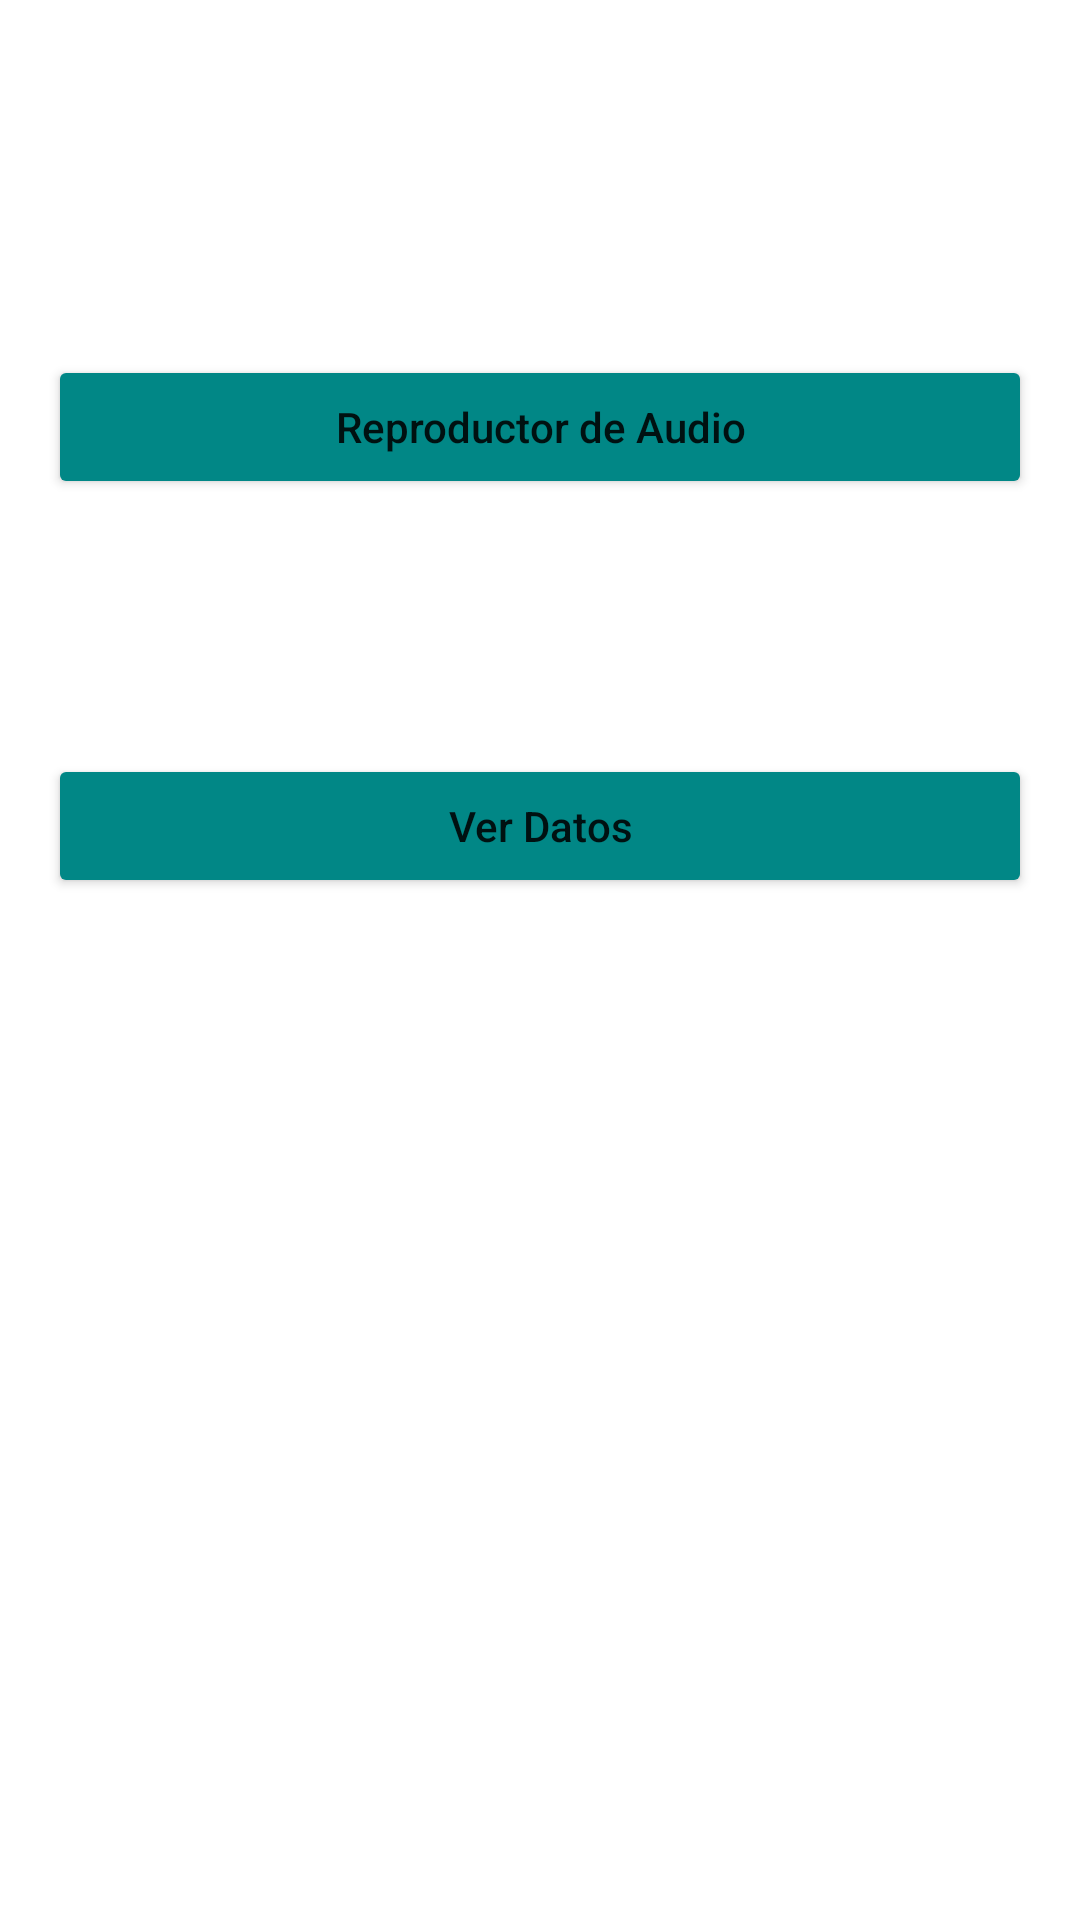

Layout XML and referenced resources for this Android screen:
<!-- AndroidManifest.xml: application theme Theme.Hilos -->
<!-- res/layout/activity_main.xml -->
<?xml version="1.0" encoding="utf-8"?>
<androidx.constraintlayout.widget.ConstraintLayout xmlns:android="http://schemas.android.com/apk/res/android"
    xmlns:app="http://schemas.android.com/apk/res-auto"
    xmlns:tools="http://schemas.android.com/tools"
    android:layout_width="match_parent"
    android:layout_height="match_parent"
    android:layout_marginLeft="16dp"
    android:layout_marginRight="16dp"
    tools:context=".MainActivity">

    <Button
        android:id="@+id/btnRepAudio"
        android:layout_width="match_parent"
        android:layout_height="wrap_content"
        app:layout_constraintTop_toTopOf="parent"
        app:layout_constraintBottom_toBottomOf="parent"
        app:layout_constraintLeft_toLeftOf="parent"
        app:layout_constraintRight_toRightOf="parent"
        app:layout_constraintVertical_bias="0.20"
        android:text="@string/Audio"
        android:layout_marginLeft="16dp"
        android:layout_marginRight="16dp"
        android:backgroundTint="@color/teal_700"
        android:textAllCaps="false"/>

    <Button
        android:id="@+id/btnViewData"
        android:layout_width="match_parent"
        android:layout_height="wrap_content"
        app:layout_constraintStart_toStartOf="parent"
        app:layout_constraintEnd_toEndOf="parent"
        app:layout_constraintTop_toBottomOf="@id/btnRepAudio"
        app:layout_constraintBottom_toBottomOf="parent"
        app:layout_constraintVertical_bias="0.20"
        android:onClick="ViewData"
        android:text="@string/MyData"
        android:layout_marginLeft="16dp"
        android:layout_marginRight="16dp"
        android:backgroundTint="@color/teal_700"
        android:textAllCaps="false"/>
    

</androidx.constraintlayout.widget.ConstraintLayout>
<!-- resources referenced by this layout -->
<resources>
  <string name="Audio">Reproductor de Audio</string>
  <string name="MyData">Ver Datos</string>
  <style name="Theme.Hilos" parent="Theme.MaterialComponents.DayNight.DarkActionBar">
          
          <item name="colorPrimary">@color/purple_500</item>
          <item name="colorPrimaryVariant">@color/purple_700</item>
          <item name="colorOnPrimary">@color/white</item>
          
          <item name="colorSecondary">@color/teal_200</item>
          <item name="colorSecondaryVariant">@color/teal_700</item>
          <item name="colorOnSecondary">@color/black</item>
          
          <item name="android:statusBarColor" tools:targetApi="l">?attr/colorPrimaryVariant</item>
          
      </style>
  <!-- not gathered from this repository: default colours our renderer supplied (Android Studio template values) -->
  <color name="purple_500">#FF6200EE</color>
  <color name="purple_700">#FF3700B3</color>
  <color name="teal_200">#FF03DAC5</color>
  <color name="teal_700">#FF018786</color>
  <color name="black">#FF000000</color>
  <color name="white">#FFFFFFFF</color>
</resources>
